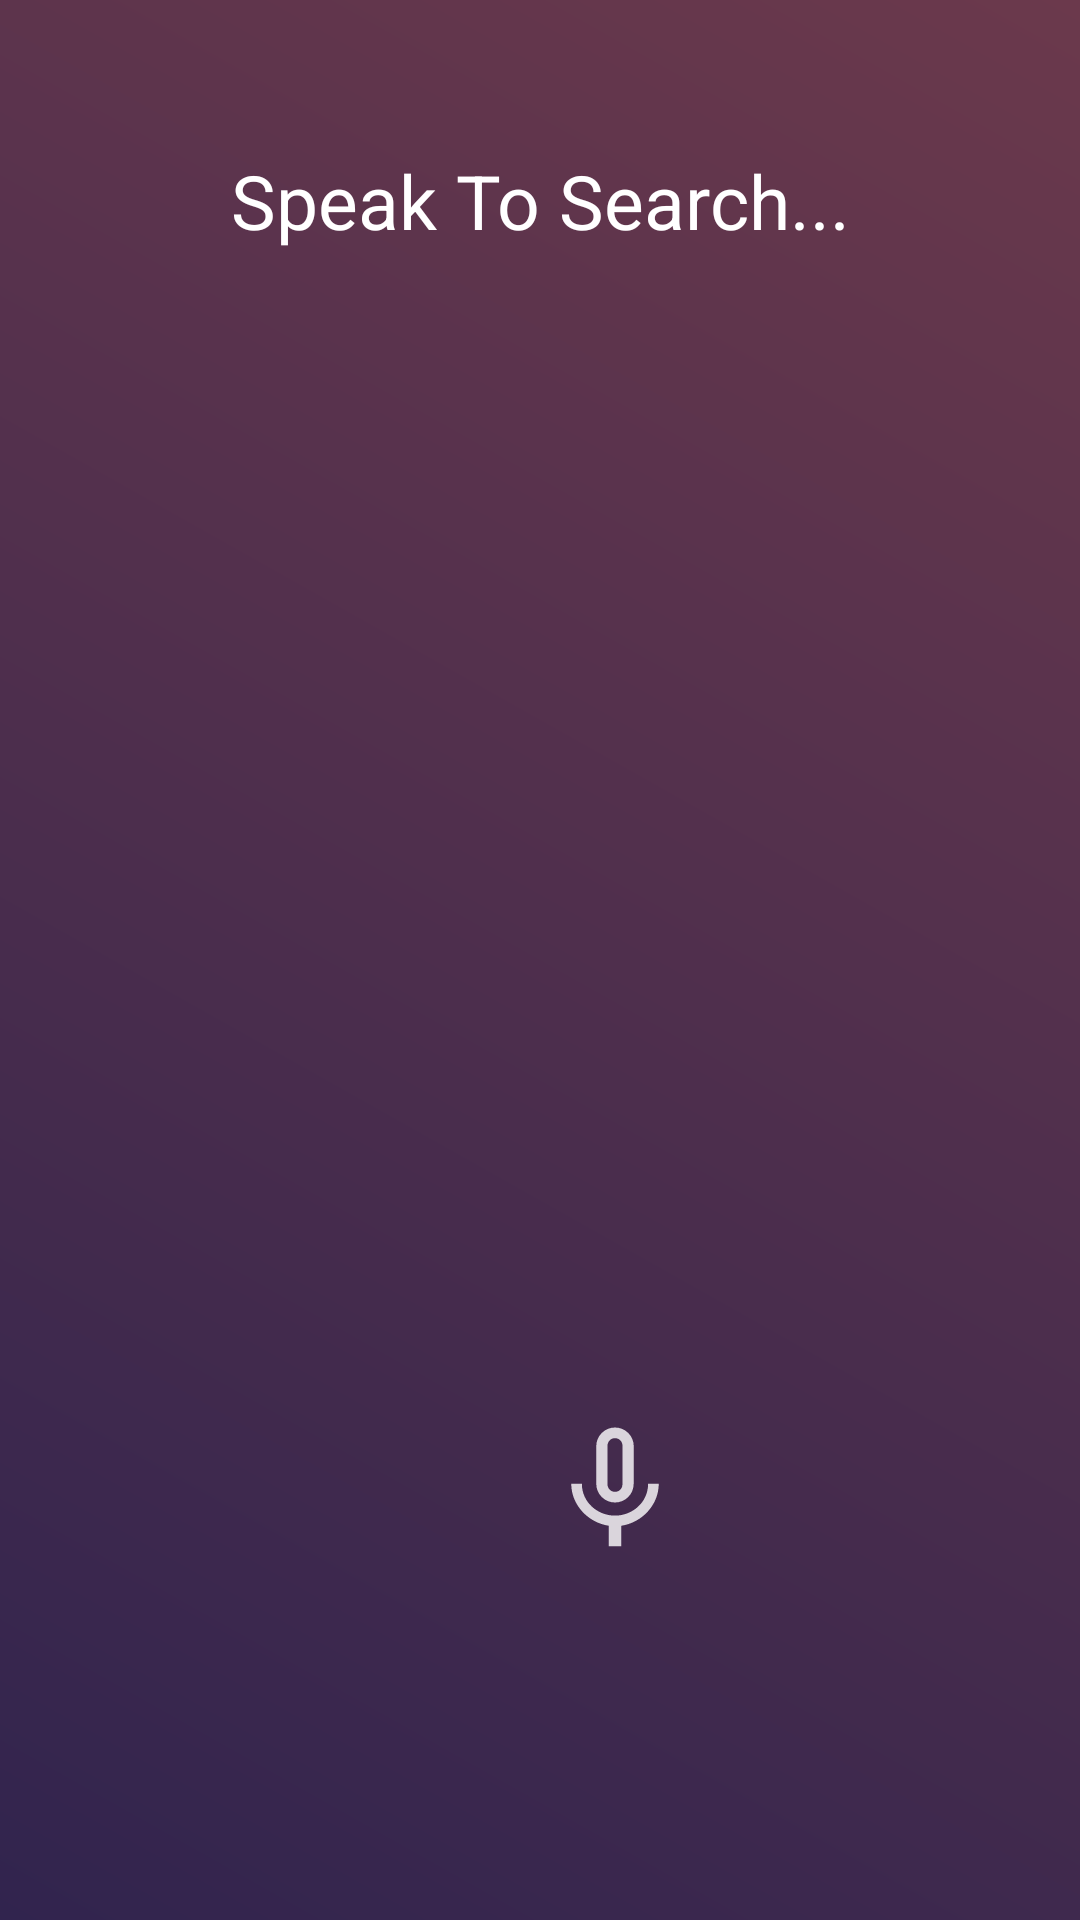

Reconstruct the res/layout file that produces this screen, plus the resources it refers to.
<!-- AndroidManifest.xml: application theme AppTheme -->
<!-- res/layout/activity_voice_to_speach.xml -->
<?xml version="1.0" encoding="utf-8"?>
<LinearLayout xmlns:android="http://schemas.android.com/apk/res/android"
    xmlns:app="http://schemas.android.com/apk/res-auto"
    xmlns:tools="http://schemas.android.com/tools"
    android:layout_width="match_parent"
    android:layout_height="match_parent"
    android:background="@drawable/searchbackground"
    android:orientation="vertical"
    tools:context=".VoiceToSpeachActivity">


    <TextView
        android:id="@+id/speach_text"
        android:layout_width="match_parent"
        android:layout_height="wrap_content"
        android:hint="Speak To Search..."
        android:textAlignment="center"
        android:textColorHint="#fff"
        android:textColor="#fff"
        android:layout_marginTop="50dp"
        android:maxLines="4"
        android:lines="4"
        android:inputType="textMultiLine"
        android:textSize="25dp"></TextView>

    <ImageView

        android:id="@+id/mic"
        android:layout_width="50dp"
        android:layout_height="50dp"
        android:layout_marginLeft="180dp"
        android:layout_marginTop="300dp"
        android:src="@drawable/mic"></ImageView>


</LinearLayout>
<!-- resources referenced by this layout -->
<resources>
  <!-- drawable mic (drawable-anydpi) -->
  <vector xmlns:android="http://schemas.android.com/apk/res/android"
      android:width="24dp"
      android:height="24dp"
      android:viewportWidth="24"
      android:viewportHeight="24"
      android:tint="#FFFFFF"
      android:alpha="0.8">
      <path
          android:fillColor="#FF000000"
          android:pathData="M12,14c1.66,0 2.99,-1.34 2.99,-3L15,5c0,-1.66 -1.34,-3 -3,-3S9,3.34 9,5v6c0,1.66 1.34,3 3,3zM10.8,4.9c0,-0.66 0.54,-1.2 1.2,-1.2 0.66,0 1.2,0.54 1.2,1.2l-0.01,6.2c0,0.66 -0.53,1.2 -1.19,1.2 -0.66,0 -1.2,-0.54 -1.2,-1.2L10.8,4.9zM17.3,11c0,3 -2.54,5.1 -5.3,5.1S6.7,14 6.7,11L5,11c0,3.41 2.72,6.23 6,6.72L11,21h2v-3.28c3.28,-0.48 6,-3.3 6,-6.72h-1.7z"/>
  </vector>
  <!-- drawable searchbackground (drawable) -->
  <?xml version="1.0" encoding="utf-8"?>
  <shape xmlns:android="http://schemas.android.com/apk/res/android">
  
  
      <gradient android:startColor="#31244e"
          android:endColor="#6b394c"
          android:angle="45"
  
          ></gradient>
  </shape>
  <style name="AppTheme" parent="Theme.AppCompat.Light.NoActionBar">
          
          <item name="colorPrimary">@color/colorPrimary</item>
          <item name="colorPrimaryDark">@color/colorPrimaryDark</item>
          <item name="colorAccent">@color/colorAccent</item>
      </style>
  <color name="colorPrimary">#3F51B5</color>
  <color name="colorPrimaryDark">#000000</color>
  <color name="colorAccent">#6E7A79</color>
</resources>
